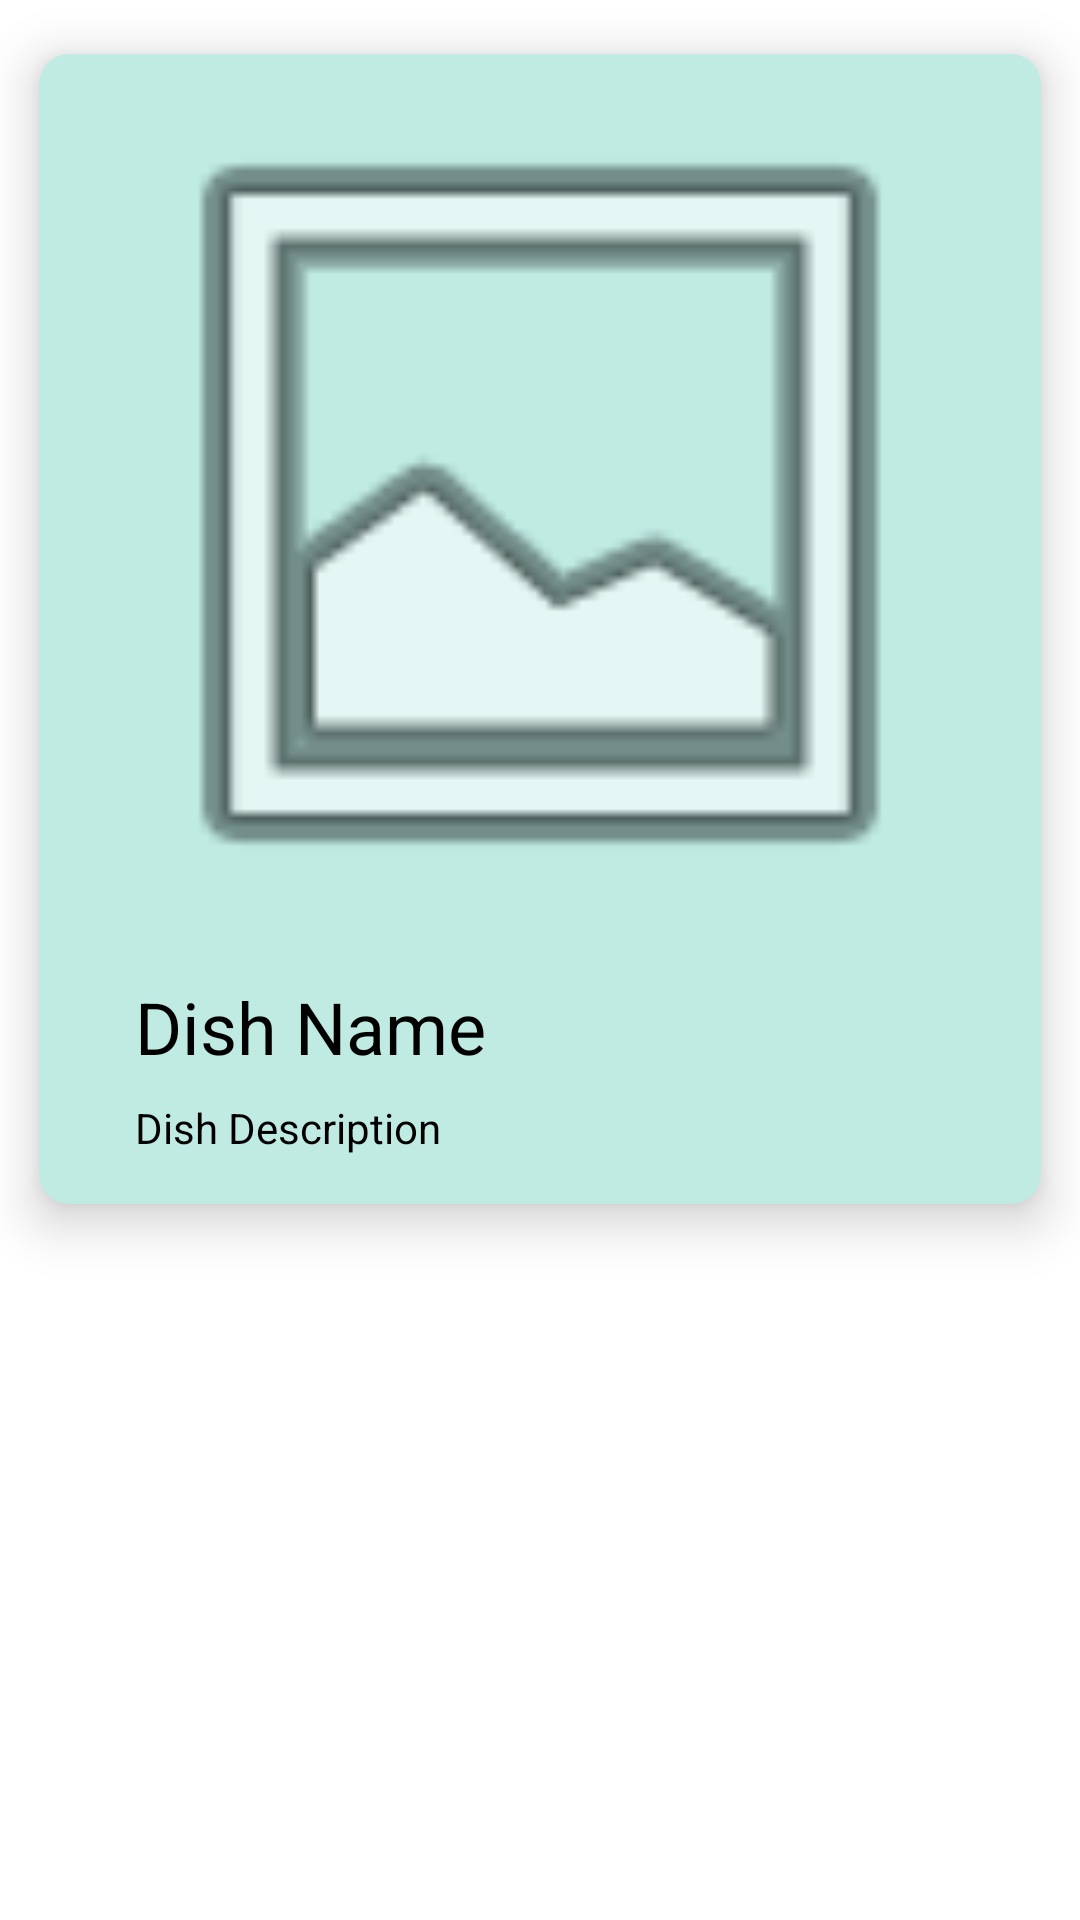

Here is an Android app screen rendered from its layout file. Give the layout XML and the strings, colors and styles it references.
<!-- AndroidManifest.xml: application theme Theme.F21G3_SmartGroceryShopping -->
<!-- res/layout/layout_meal_item.xml -->
<?xml version="1.0" encoding="utf-8"?>
<LinearLayout xmlns:android="http://schemas.android.com/apk/res/android"
    xmlns:app="http://schemas.android.com/apk/res-auto"
    android:layout_width="match_parent"
    android:layout_height="wrap_content"
    android:orientation="vertical">

    <androidx.cardview.widget.CardView
        android:id="@+id/cardViewMeal"
        android:layout_width="match_parent"
        android:layout_height="wrap_content"
        app:cardBackgroundColor="#BFEBE3"
        app:cardCornerRadius="10dp"
        app:cardElevation="10dp"
        app:cardUseCompatPadding="true">

        <RelativeLayout
            android:layout_width="match_parent"
            android:layout_height="wrap_content"
            android:layout_gravity="center">

            <ImageView
                android:id="@+id/imageViewDish"
                android:layout_width="300dp"
                android:layout_height="300dp"
                android:layout_centerHorizontal="true"
                android:contentDescription="@string/imgViewDesc"
                app:srcCompat="@android:drawable/ic_menu_gallery" />

            <TextView
                android:id="@+id/textViewDishName"
                android:layout_width="wrap_content"
                android:layout_height="wrap_content"
                android:layout_below="@+id/imageViewDish"
                android:layout_marginStart="32dp"
                android:layout_marginTop="8dp"
                android:text="@string/txtDishName"
                android:textColor="#000"
                android:textSize="24sp" />

            <TextView
                android:id="@+id/textViewDishDesc"
                android:layout_width="wrap_content"
                android:layout_height="wrap_content"
                android:layout_below="@+id/textViewDishName"
                android:layout_marginStart="32dp"
                android:layout_marginTop="8dp"
                android:layout_marginEnd="32dp"
                android:layout_marginBottom="16dp"
                android:text="@string/txtDishDesc"
                android:textColor="#000"
                android:textSize="14sp" />

        </RelativeLayout>

    </androidx.cardview.widget.CardView>

</LinearLayout>
<!-- resources referenced by this layout -->
<resources>
  <string name="imgViewDesc">Dish Image</string>
  <string name="txtDishDesc">Dish Description</string>
  <string name="txtDishName">Dish Name</string>
  <style name="Theme.F21G3_SmartGroceryShopping" parent="Theme.MaterialComponents.DayNight.NoActionBar">
          
          <item name="colorPrimary">@color/purple_500</item>
          <item name="colorPrimaryVariant">@color/purple_700</item>
          <item name="colorOnPrimary">@color/white</item>
          
          <item name="colorSecondary">@color/teal_200</item>
          <item name="colorSecondaryVariant">@color/teal_700</item>
          <item name="colorOnSecondary">@color/black</item>
          
          <item name="android:statusBarColor" tools:targetApi="l">?attr/colorPrimaryVariant</item>
          
      </style>
  <!-- not gathered from this repository: default colours our renderer supplied (Android Studio template values) -->
  <color name="purple_500">#FF6200EE</color>
  <color name="purple_700">#FF3700B3</color>
  <color name="teal_200">#FF03DAC5</color>
  <color name="teal_700">#FF018786</color>
  <color name="black">#FF000000</color>
  <color name="white">#FFFFFFFF</color>
</resources>
